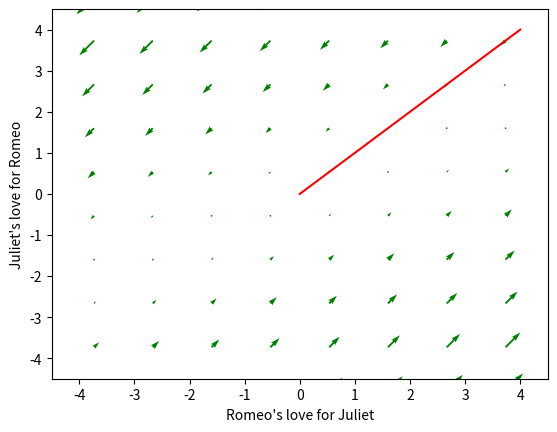

Write Python code to recreate this figure.

import numpy as np
import matplotlib.pyplot as plt
from scipy.integrate import odeint
# a b Style
# + + Eager Beaver
# + − Narcissistic Nerd
# − + Cautious Lover
# − − Hermit
#R = aR + bJ;
# delta > 0 [2 , 4, -2, -2] point [[-4, 2],[-4 , -1],[4,-1] ,[4,2]]
#delta < 0 [-3 ,3, -2, 1] point [[-4, 2],[-4 , -1],[4,-1] ,[4,2]]
###################################################
a = 1
b = -2
c = 1
d = -2
R0 = 4
J0 = 4
Sts = [[R0, J0]]    
def ivpSys(s, t , a, b, c, d):
    R,J = s
    dRdt = a * R +b * J
    dJdt = c * R + d * J
    return [dRdt, dJdt]
# porttrait
y1 = np.linspace(-8, 8, 16)
y2 = np.linspace(-8, 8, 16)
Y1, Y2 = np.meshgrid(y1, y2)
t = 0
u, v = np.zeros(Y1.shape), np.zeros(Y2.shape)
NI, NJ = Y1.shape
for i in range(NI):
    for j in range(NJ):
        x = Y1[i, j]
        y = Y2[i, j]
        yprime = ivpSys([x, y], t, a, b, c, d)
        u[i,j] = yprime[0]
        v[i,j] = yprime[1]
Q = plt.quiver(Y1, Y2, u, v, color='g')
# trajector
tspan = np.linspace(0 , 10 ,200, endpoint=False)
for elementSt, St in enumerate(Sts):
    sol = odeint(ivpSys, St, tspan,args=(a, b, c, d))
    if elementSt == 0:
        color = "r"
    else :
        color = "b"
    plt.plot(sol[:,0], sol[:,1], color)
    plt.plot([sol[-1,0]], [sol[-1,0]], 'g',linewidth=5.0) # end
#--
plt.xlabel("Romeo's love for Juliet")
plt.ylabel("Juliet's love for Romeo")
plt.xlim([-4.5, 4.5])
plt.ylim([-4.5, 4.5])
plt.show()
